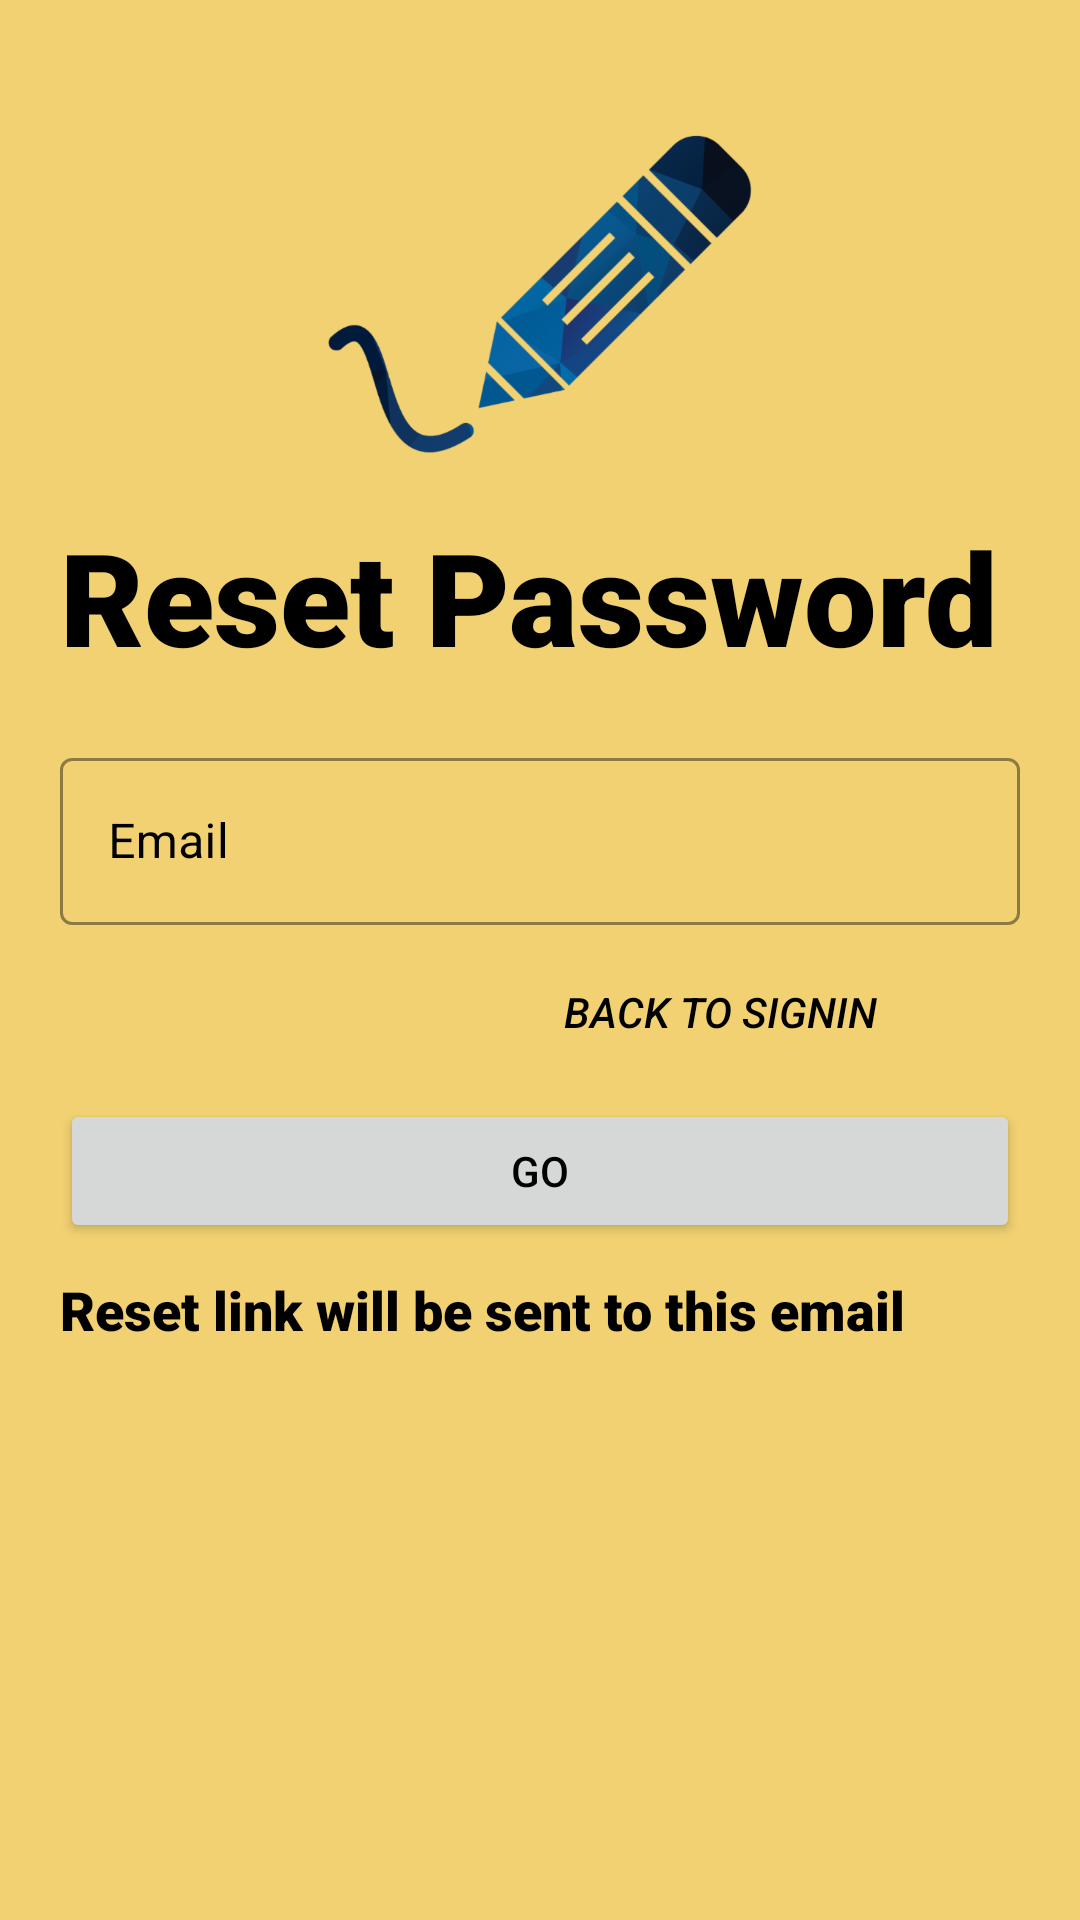

Layout XML and referenced resources for this Android screen:
<!-- AndroidManifest.xml: application theme Theme.WriteOut -->
<!-- res/layout/activity_forget_password.xml -->
<?xml version="1.0" encoding="utf-8"?>
<LinearLayout xmlns:android="http://schemas.android.com/apk/res/android"
    xmlns:app="http://schemas.android.com/apk/res-auto"
    xmlns:tools="http://schemas.android.com/tools"
    android:layout_width="match_parent"
    android:layout_height="match_parent"
    android:background="#C8EDC54C"
    android:orientation="vertical"
    android:padding="20dp"
    tools:context=".Login">

    <ImageView
        android:id="@+id/penImage"
        android:layout_width="150dp"
        android:layout_height="150dp"
        android:layout_gravity="center"
        android:src="@drawable/pen" />

    <TextView
        android:id="@+id/welcome_text"
        android:layout_width="wrap_content"
        android:layout_height="wrap_content"
        android:fontFamily="sans-serif-black"
        android:gravity="center"
        android:text="Reset Password"
        android:textAlignment="center"
        android:textColor="#000000"
        android:textSize="43sp" />


    <LinearLayout
        android:layout_width="match_parent"
        android:layout_height="wrap_content"
        android:layout_marginTop="20dp"
        android:layout_marginBottom="20dp"
        android:orientation="vertical">

        <com.google.android.material.textfield.TextInputLayout
            android:id="@+id/text_email"
            style="@style/Widget.MaterialComponents.TextInputLayout.OutlinedBox"
            android:layout_width="match_parent"
            android:layout_height="wrap_content"
            android:hint="Email"
            android:textColorHint="#000000"
            app:boxStrokeColor="#000000"
            app:hintTextColor="@color/black">
            

            <com.google.android.material.textfield.TextInputEditText
                android:layout_width="match_parent"
                android:layout_height="wrap_content"
                android:textColor="#000000" />

        </com.google.android.material.textfield.TextInputLayout>

        <Button
            android:id="@+id/btn_login"
            android:layout_width="200dp"
            android:layout_height="wrap_content"
            android:layout_gravity="right"
            android:layout_marginTop="5dp"
            android:background="#00000000"
            android:elevation="0dp"
            android:text="Back to SignIn"
            android:textColor="#000000"
            android:textStyle="italic" />

        <Button
            android:id="@+id/btn_reset"
            android:layout_width="match_parent"
            android:layout_height="wrap_content"
            android:layout_gravity="center"
            android:layout_marginTop="5dp"
            android:layout_marginBottom="5dp"
            android:elevation="0dp"
            android:text="GO"
            android:textColor="@color/black" />

        <TextView
            android:id="@+id/signin_text"
            android:layout_width="wrap_content"
            android:layout_height="wrap_content"
            android:layout_marginTop="5dp"
            android:fontFamily="sans-serif-black"
            android:text="Reset link will be sent to this email"
            android:textColor="#000000"
            android:textSize="18sp" />


    </LinearLayout>



</LinearLayout>
<!-- resources referenced by this layout -->
<resources>
  <!-- drawable pen: png bitmap (drawable-hdpi, 50990 bytes) -->
  <style name="Theme.WriteOut" parent="Theme.MaterialComponents.DayNight.NoActionBar">
          
          <item name="colorPrimary">?android:attr/colorPressedHighlight</item>
          <item name="colorPrimaryVariant">@color/purple_700</item>
          <item name="colorOnPrimary">@color/white</item>
          
          <item name="colorSecondary">@color/teal_200</item>
          <item name="colorSecondaryVariant">@color/teal_700</item>
          <item name="colorOnSecondary">@color/black</item>
          
          <item name="android:statusBarColor" tools:targetApi="l">?attr/colorPrimaryVariant</item>
          
      </style>
  <!-- not gathered from this repository: default colours our renderer supplied (Android Studio template values) -->
  <color name="purple_700">#FF3700B3</color>
  <color name="teal_200">#FF03DAC5</color>
  <color name="teal_700">#FF018786</color>
  <color name="black">#FF000000</color>
  <color name="white">#FFFFFFFF</color>
</resources>
